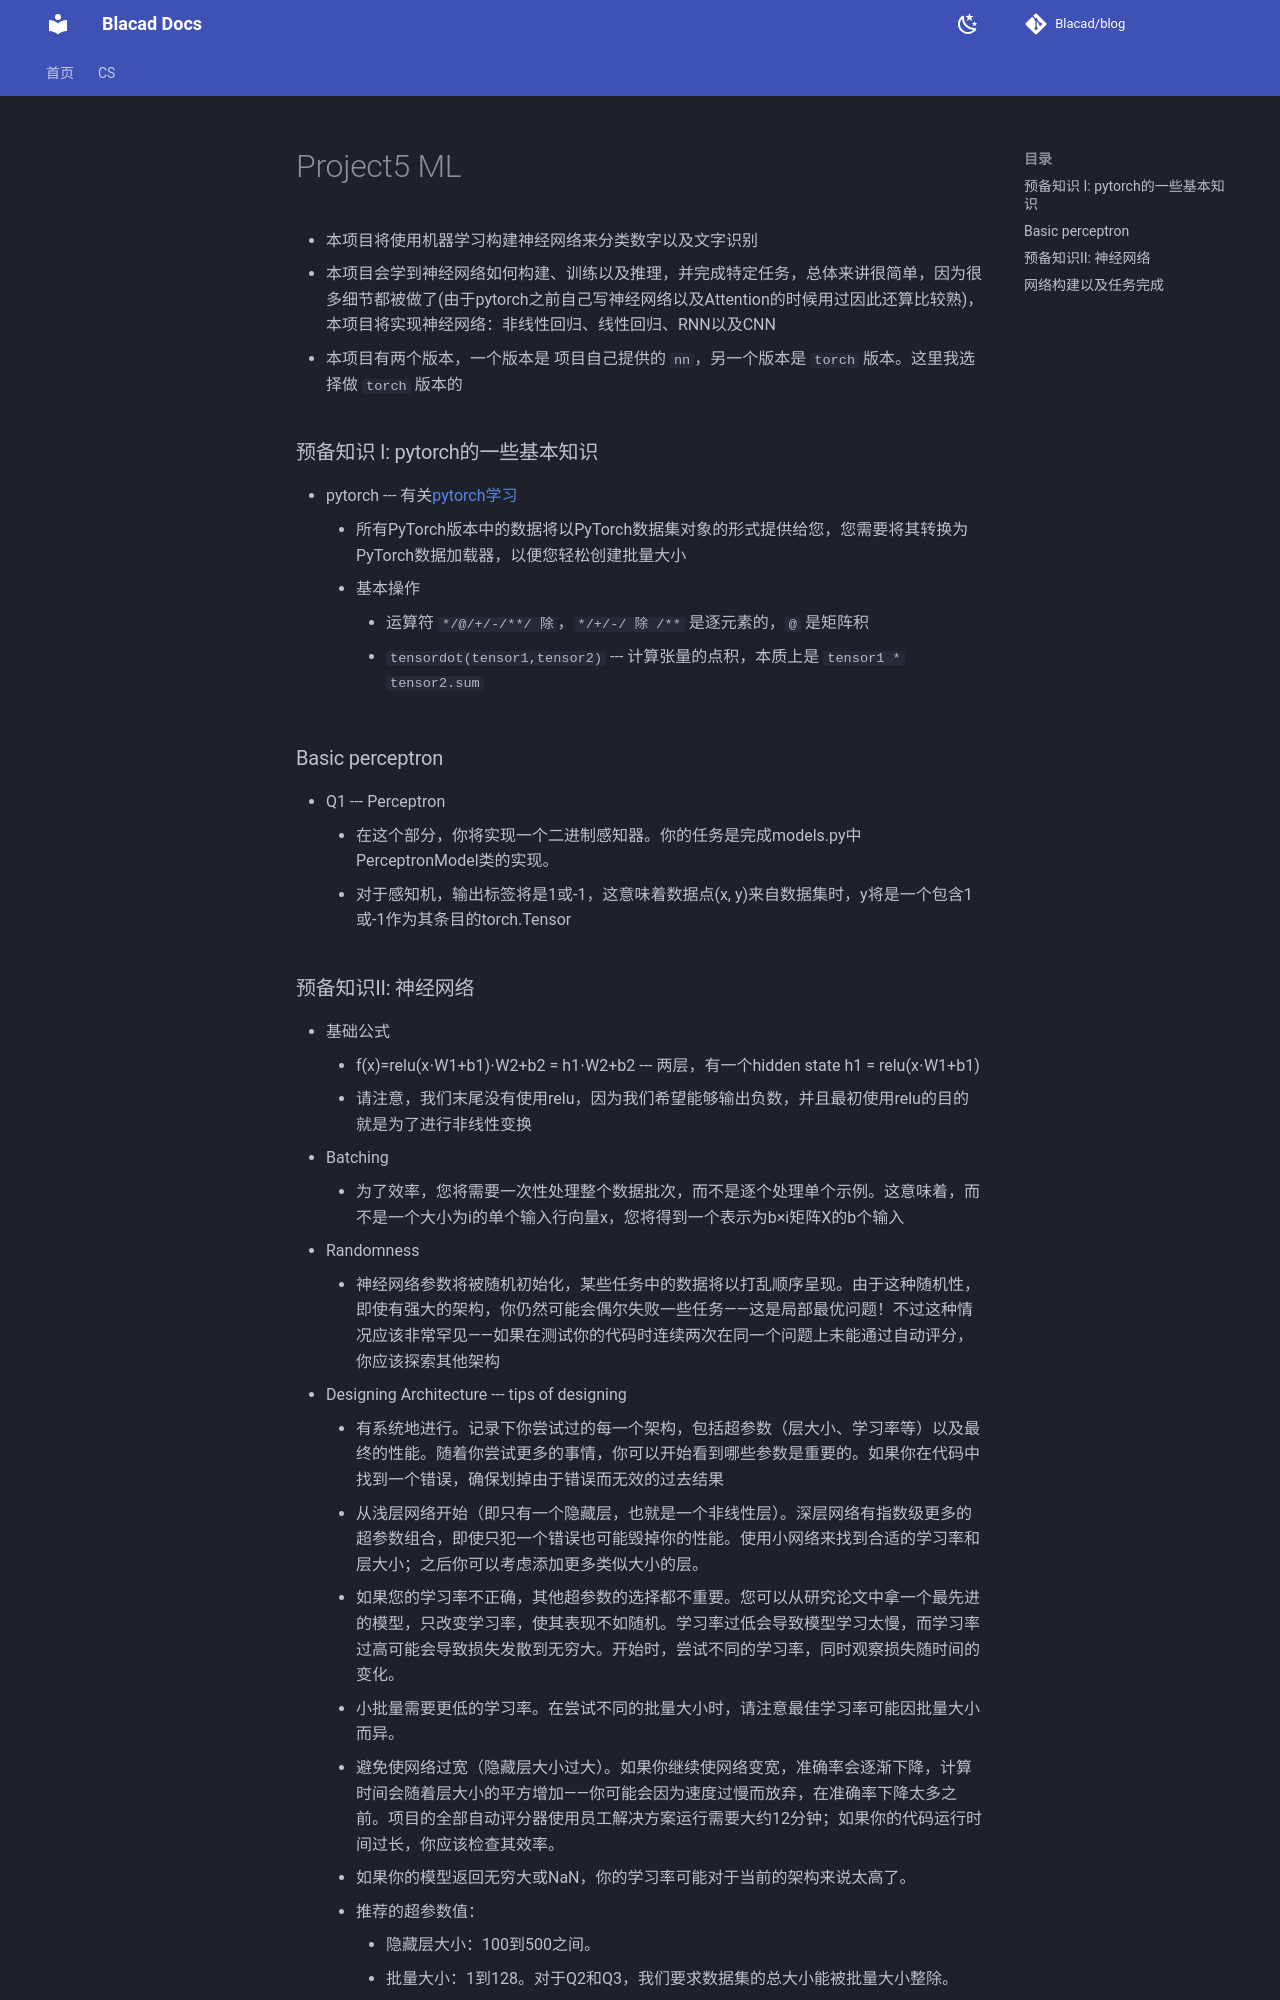

repository: Blacad/notebook · page: CS/CS188/Project/Proj5/Project5 ML/index.html · generator: mkdocs


- 本项目将使用机器学习构建神经网络来分类数字以及文字识别
- 本项目会学到神经网络如何构建、训练以及推理，并完成特定任务，总体来讲很简单，因为很多细节都被做了(由于pytorch之前自己写神经网络以及Attention的时候用过因此还算比较熟)，本项目将实现神经网络：非线性回归、线性回归、RNN以及CNN

- 本项目有两个版本，一个版本是 项目自己提供的 `nn`，另一个版本是 `torch` 版本。这里我选择做  `torch` 版本的



### 预备知识 I: pytorch的一些基本知识
- pytorch --- 有关[pytorch学习](https://github.com/Blacad/LLM_Learn/tree/master/Day1)
	- 所有PyTorch版本中的数据将以PyTorch数据集对象的形式提供给您，您需要将其转换为PyTorch数据加载器，以便您轻松创建批量大小
	- 基本操作
		- 运算符 `*/@/+/-/**/ 除`，`*/+/-/ 除 /**` 是逐元素的，`@` 是矩阵积
		- `tensordot(tensor1,tensor2)` --- 计算张量的点积，本质上是 `tensor1 * tensor2.sum`

### Basic perceptron
- Q1 --- Perceptron
	- 在这个部分，你将实现一个二进制感知器。你的任务是完成models.py中PerceptronModel类的实现。
	- 对于感知机，输出标签将是1或-1，这意味着数据点(x, y)来自数据集时，y将是一个包含1或-1作为其条目的torch.Tensor
